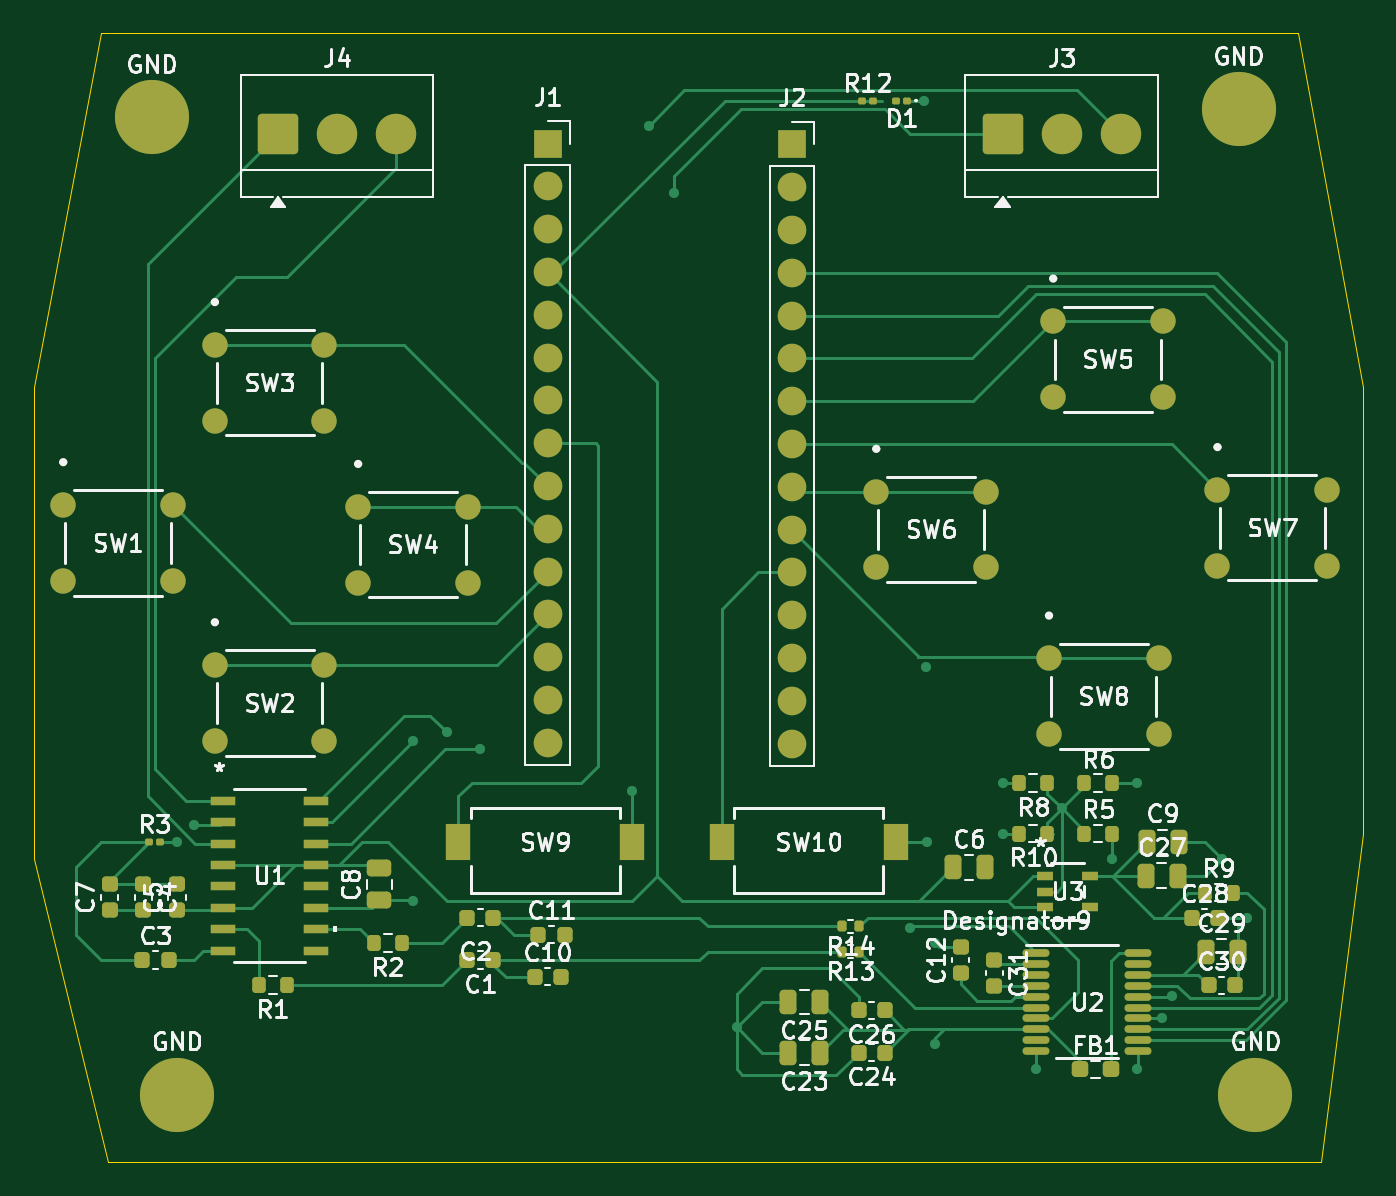
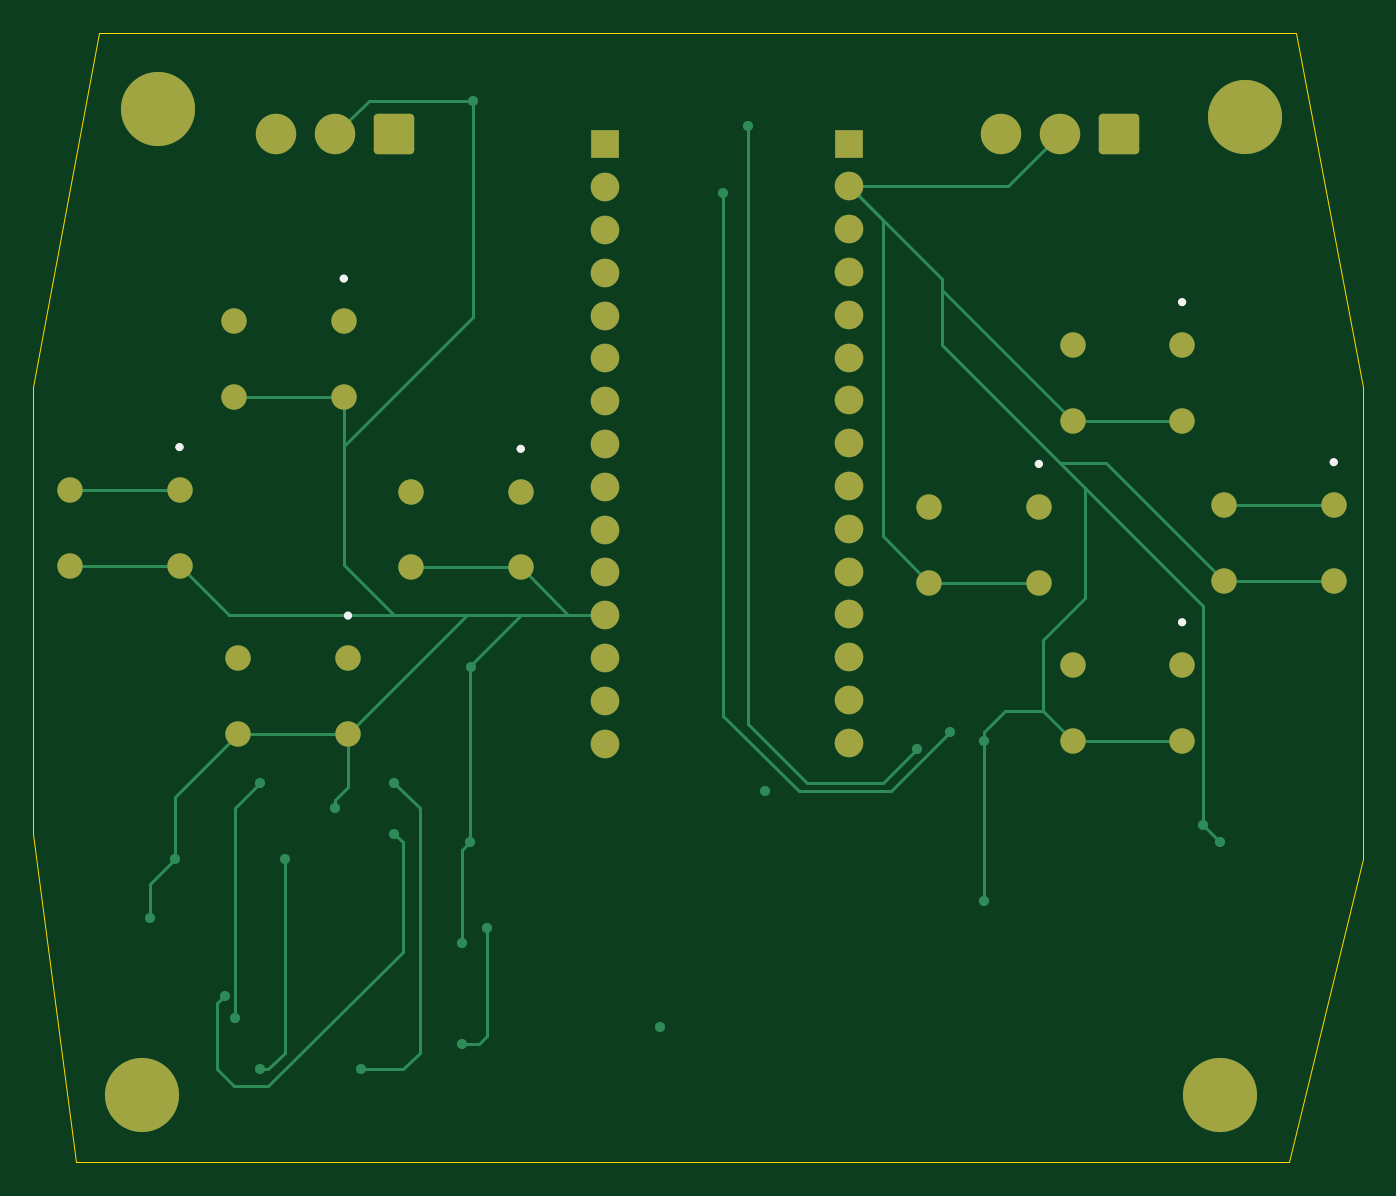
Circuit board: 9 layer files. Board 78.9 x 67.0 mm.
- bottom_copper: BMO_controller-B_Cu.gbr (12021 bytes)
- bottom_mask: BMO_controller-B_Mask.gbr (3549 bytes)
- paste: BMO_controller-B_Paste.gbr (472 bytes)
- bottom_silk: BMO_controller-B_Silkscreen.gbr (1894 bytes)
- outline: BMO_controller-Edge_Cuts.gbr (743 bytes)
- top_copper: BMO_controller-F_Cu.gbr (32435 bytes)
- top_mask: BMO_controller-F_Mask.gbr (9097 bytes)
- paste: BMO_controller-F_Paste.gbr (6565 bytes)
- top_silk: BMO_controller-F_Silkscreen.gbr (108365 bytes)

=== bottom_copper: BMO_controller-B_Cu.gbr (12021 bytes, source omitted) ===
=== bottom_mask: BMO_controller-B_Mask.gbr ===
%TF.GenerationSoftware,KiCad,Pcbnew,9.0.7*%
%TF.CreationDate,2026-06-05T22:39:38-04:00*%
%TF.ProjectId,BMO_controller,424d4f5f-636f-46e7-9472-6f6c6c65722e,rev?*%
%TF.SameCoordinates,Original*%
%TF.FileFunction,Soldermask,Bot*%
%TF.FilePolarity,Negative*%
%FSLAX46Y46*%
G04 Gerber Fmt 4.6, Leading zero omitted, Abs format (unit mm)*
G04 Created by KiCad (PCBNEW 9.0.7) date 2026-06-05 22:39:38*
%MOMM*%
%LPD*%
G01*
G04 APERTURE LIST*
G04 Aperture macros list*
%AMRoundRect*
0 Rectangle with rounded corners*
0 $1 Rounding radius*
0 $2 $3 $4 $5 $6 $7 $8 $9 X,Y pos of 4 corners*
0 Add a 4 corners polygon primitive as box body*
4,1,4,$2,$3,$4,$5,$6,$7,$8,$9,$2,$3,0*
0 Add four circle primitives for the rounded corners*
1,1,$1+$1,$2,$3*
1,1,$1+$1,$4,$5*
1,1,$1+$1,$6,$7*
1,1,$1+$1,$8,$9*
0 Add four rect primitives between the rounded corners*
20,1,$1+$1,$2,$3,$4,$5,0*
20,1,$1+$1,$4,$5,$6,$7,0*
20,1,$1+$1,$6,$7,$8,$9,0*
20,1,$1+$1,$8,$9,$2,$3,0*%
G04 Aperture macros list end*
%ADD10C,4.400000*%
%ADD11C,1.507998*%
%ADD12R,1.700000X1.700000*%
%ADD13C,1.700000*%
%ADD14RoundRect,0.250001X-0.949999X-0.949999X0.949999X-0.949999X0.949999X0.949999X-0.949999X0.949999X0*%
%ADD15C,2.400000*%
G04 APERTURE END LIST*
D10*
%TO.C,GND*%
X177500000Y-137500000D03*
%TD*%
%TO.C,GND*%
X112000000Y-79500000D03*
%TD*%
%TO.C,GND*%
X113500000Y-137500000D03*
%TD*%
%TO.C,GND*%
X176500000Y-79000000D03*
%TD*%
D11*
%TO.C,SW7*%
X175249999Y-101604900D03*
X181750001Y-101604900D03*
X175249999Y-106104901D03*
X181750001Y-106104901D03*
%TD*%
%TO.C,SW4*%
X124249999Y-102604900D03*
X130750001Y-102604900D03*
X124249999Y-107104901D03*
X130750001Y-107104901D03*
%TD*%
%TO.C,SW5*%
X165500000Y-91604900D03*
X172000002Y-91604900D03*
X165500000Y-96104901D03*
X172000002Y-96104901D03*
%TD*%
D12*
%TO.C,J2*%
X150000000Y-81100000D03*
D13*
X150000000Y-83640000D03*
X150000000Y-86180000D03*
X150000000Y-88720000D03*
X150000000Y-91260000D03*
X150000000Y-93800000D03*
X150000000Y-96340000D03*
X150000000Y-98880000D03*
X150000000Y-101420000D03*
X150000000Y-103960000D03*
X150000000Y-106500000D03*
X150000000Y-109040000D03*
X150000000Y-111580000D03*
X150000000Y-114120000D03*
X150000000Y-116660000D03*
%TD*%
D11*
%TO.C,SW1*%
X106749999Y-102500000D03*
X113250001Y-102500000D03*
X106749999Y-107000001D03*
X113250001Y-107000001D03*
%TD*%
%TO.C,SW8*%
X165249999Y-111604900D03*
X171750001Y-111604900D03*
X165249999Y-116104901D03*
X171750001Y-116104901D03*
%TD*%
%TO.C,SW2*%
X115749999Y-112000000D03*
X122250001Y-112000000D03*
X115749999Y-116500001D03*
X122250001Y-116500001D03*
%TD*%
%TO.C,SW3*%
X115749999Y-93000000D03*
X122250001Y-93000000D03*
X115749999Y-97500001D03*
X122250001Y-97500001D03*
%TD*%
%TO.C,SW6*%
X155000000Y-101709800D03*
X161500002Y-101709800D03*
X155000000Y-106209801D03*
X161500002Y-106209801D03*
%TD*%
D14*
%TO.C,J3*%
X162500000Y-80500000D03*
D15*
X166000000Y-80500000D03*
X169500000Y-80500000D03*
%TD*%
D12*
%TO.C,J1*%
X135500000Y-81060000D03*
D13*
X135500000Y-83600000D03*
X135500000Y-86140000D03*
X135500000Y-88680000D03*
X135500000Y-91220000D03*
X135500000Y-93760000D03*
X135500000Y-96300000D03*
X135500000Y-98840000D03*
X135500000Y-101380000D03*
X135500000Y-103920000D03*
X135500000Y-106460000D03*
X135500000Y-109000000D03*
X135500000Y-111540000D03*
X135500000Y-114080000D03*
X135500000Y-116620000D03*
%TD*%
D15*
%TO.C,J4*%
X126500000Y-80500000D03*
X123000000Y-80500000D03*
D14*
X119500000Y-80500000D03*
%TD*%
M02*

=== paste: BMO_controller-B_Paste.gbr ===
%TF.GenerationSoftware,KiCad,Pcbnew,9.0.7*%
%TF.CreationDate,2026-06-05T22:39:38-04:00*%
%TF.ProjectId,BMO_controller,424d4f5f-636f-46e7-9472-6f6c6c65722e,rev?*%
%TF.SameCoordinates,Original*%
%TF.FileFunction,Paste,Bot*%
%TF.FilePolarity,Positive*%
%FSLAX46Y46*%
G04 Gerber Fmt 4.6, Leading zero omitted, Abs format (unit mm)*
G04 Created by KiCad (PCBNEW 9.0.7) date 2026-06-05 22:39:38*
%MOMM*%
%LPD*%
G01*
G04 APERTURE LIST*
G04 APERTURE END LIST*
M02*

=== bottom_silk: BMO_controller-B_Silkscreen.gbr ===
%TF.GenerationSoftware,KiCad,Pcbnew,9.0.7*%
%TF.CreationDate,2026-06-05T22:39:38-04:00*%
%TF.ProjectId,BMO_controller,424d4f5f-636f-46e7-9472-6f6c6c65722e,rev?*%
%TF.SameCoordinates,Original*%
%TF.FileFunction,Legend,Bot*%
%TF.FilePolarity,Positive*%
%FSLAX46Y46*%
G04 Gerber Fmt 4.6, Leading zero omitted, Abs format (unit mm)*
G04 Created by KiCad (PCBNEW 9.0.7) date 2026-06-05 22:39:38*
%MOMM*%
%LPD*%
G01*
G04 APERTURE LIST*
%ADD10C,0.254000*%
G04 APERTURE END LIST*
D10*
%TO.C,SW7*%
X175376999Y-99064900D02*
G75*
G02*
X175122999Y-99064900I-127000J0D01*
G01*
X175122999Y-99064900D02*
G75*
G02*
X175376999Y-99064900I127000J0D01*
G01*
%TO.C,SW4*%
X124376999Y-100064900D02*
G75*
G02*
X124122999Y-100064900I-127000J0D01*
G01*
X124122999Y-100064900D02*
G75*
G02*
X124376999Y-100064900I127000J0D01*
G01*
%TO.C,SW5*%
X165627000Y-89064900D02*
G75*
G02*
X165373000Y-89064900I-127000J0D01*
G01*
X165373000Y-89064900D02*
G75*
G02*
X165627000Y-89064900I127000J0D01*
G01*
%TO.C,SW1*%
X106876999Y-99960000D02*
G75*
G02*
X106622999Y-99960000I-127000J0D01*
G01*
X106622999Y-99960000D02*
G75*
G02*
X106876999Y-99960000I127000J0D01*
G01*
%TO.C,SW8*%
X165376999Y-109064900D02*
G75*
G02*
X165122999Y-109064900I-127000J0D01*
G01*
X165122999Y-109064900D02*
G75*
G02*
X165376999Y-109064900I127000J0D01*
G01*
%TO.C,SW2*%
X115876999Y-109460000D02*
G75*
G02*
X115622999Y-109460000I-127000J0D01*
G01*
X115622999Y-109460000D02*
G75*
G02*
X115876999Y-109460000I127000J0D01*
G01*
%TO.C,SW3*%
X115876999Y-90460000D02*
G75*
G02*
X115622999Y-90460000I-127000J0D01*
G01*
X115622999Y-90460000D02*
G75*
G02*
X115876999Y-90460000I127000J0D01*
G01*
%TO.C,SW6*%
X155127000Y-99169800D02*
G75*
G02*
X154873000Y-99169800I-127000J0D01*
G01*
X154873000Y-99169800D02*
G75*
G02*
X155127000Y-99169800I127000J0D01*
G01*
%TD*%
M02*

=== outline: BMO_controller-Edge_Cuts.gbr ===
%TF.GenerationSoftware,KiCad,Pcbnew,9.0.7*%
%TF.CreationDate,2026-06-05T22:39:38-04:00*%
%TF.ProjectId,BMO_controller,424d4f5f-636f-46e7-9472-6f6c6c65722e,rev?*%
%TF.SameCoordinates,Original*%
%TF.FileFunction,Profile,NP*%
%FSLAX46Y46*%
G04 Gerber Fmt 4.6, Leading zero omitted, Abs format (unit mm)*
G04 Created by KiCad (PCBNEW 9.0.7) date 2026-06-05 22:39:38*
%MOMM*%
%LPD*%
G01*
G04 APERTURE LIST*
%TA.AperFunction,Profile*%
%ADD10C,0.050000*%
%TD*%
G04 APERTURE END LIST*
D10*
X183914925Y-95500000D02*
X183914925Y-122000000D01*
X181414925Y-141500000D01*
X109414925Y-141500000D01*
X105000000Y-123500000D01*
X105000000Y-95500000D01*
X109000000Y-74500000D01*
X180000000Y-74500000D01*
X183914925Y-95500000D01*
M02*

=== top_copper: BMO_controller-F_Cu.gbr (32435 bytes, source omitted) ===
=== top_mask: BMO_controller-F_Mask.gbr (9097 bytes, source omitted) ===
=== paste: BMO_controller-F_Paste.gbr (6565 bytes, source omitted) ===
=== top_silk: BMO_controller-F_Silkscreen.gbr (108365 bytes, source omitted) ===
